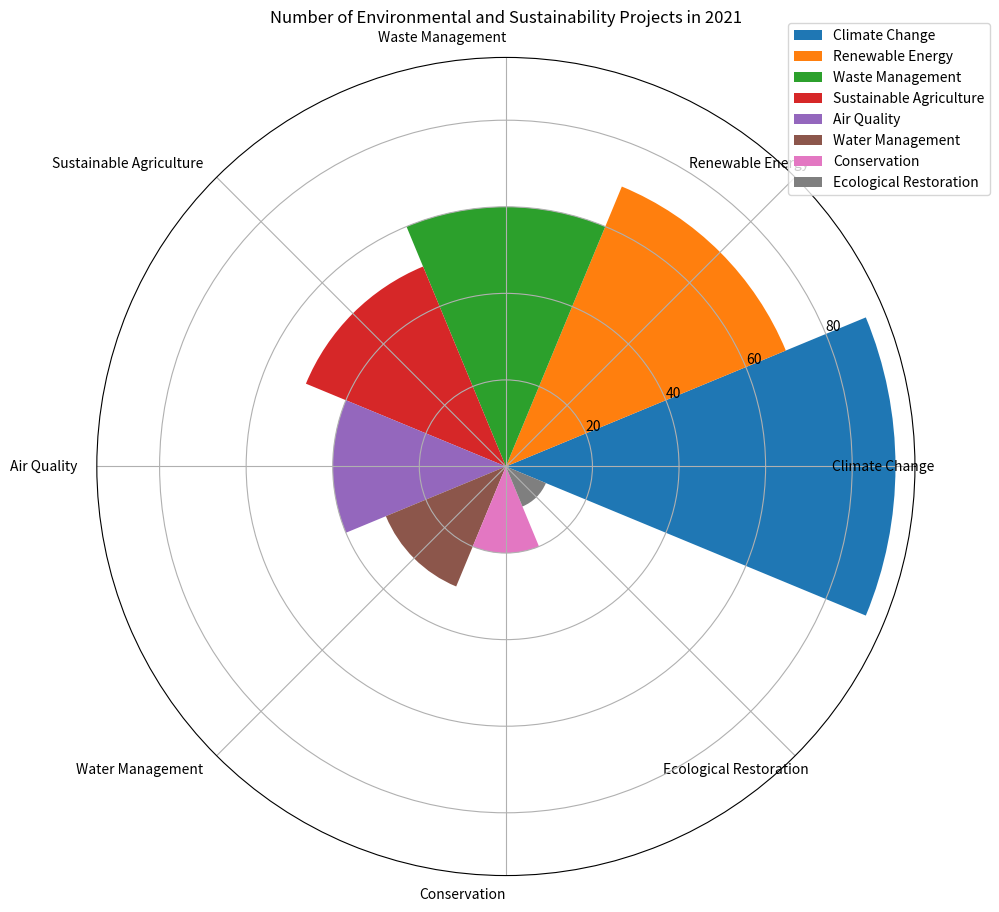

Here is the Python script that generated this plot: (Note: this script raises an exception after producing the figure.)

import matplotlib.pyplot as plt
import numpy as np

# Transform data
data_labels = ['Climate Change', 'Renewable Energy', 'Waste Management', 'Sustainable Agriculture',
               'Air Quality', 'Water Management', 'Conservation', 'Ecological Restoration']
data = [90, 70, 60, 50, 40, 30, 20, 10]
line_labels = ['Category', 'Number']

# Plot data
fig = plt.figure(figsize=(10, 10))
ax = fig.add_subplot(111, projection='polar')
sector_angle = (2 * np.pi) / len(data_labels)

for i in range(len(data_labels)):
    ax.bar(i * sector_angle, data[i], width=sector_angle, label=data_labels[i], color=f'C{i}')

ax.set_xticks(np.arange(0, 2 * np.pi, sector_angle))
ax.set_xticklabels(data_labels, rotation=45, ha='right', wrap=True)
ax.set_title('Number of Environmental and Sustainability Projects in 2021')
ax.legend(bbox_to_anchor=(1.1, 1.05))

fig.tight_layout()
fig.savefig('/cpfs01/user/yanxiangchao/code0/gpt_chart/structchart_simulation/simulated_data_corner_cases/rose/png/20231227-112325_37.png')
plt.clf()
